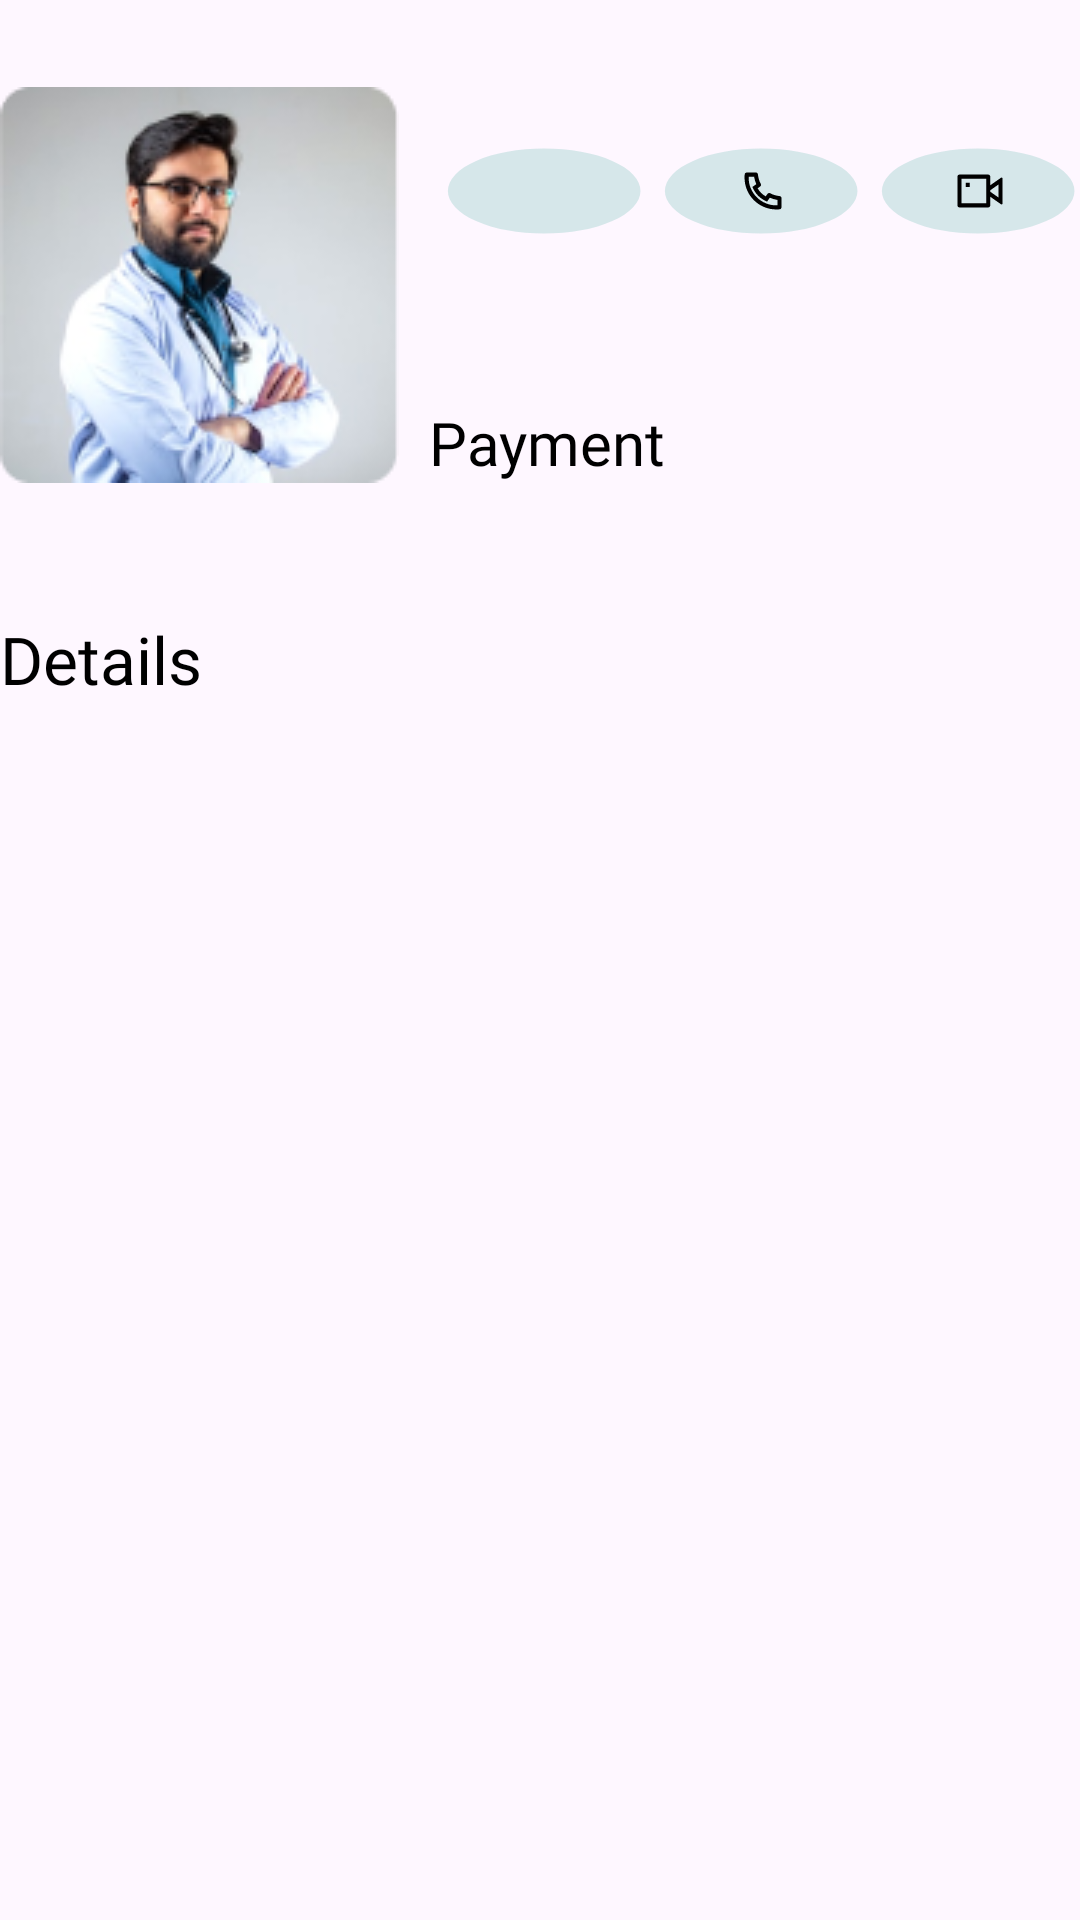

The Android layout XML behind this screen, and the referenced resources:
<!-- AndroidManifest.xml: application theme Theme.DoctorApp -->
<!-- res/layout/cell_appointment_details_card.xml -->
<?xml version="1.0" encoding="utf-8"?>
<androidx.constraintlayout.widget.ConstraintLayout xmlns:android="http://schemas.android.com/apk/res/android"
    xmlns:app="http://schemas.android.com/apk/res-auto"
    android:layout_width="match_parent"
    android:layout_height="wrap_content"
    xmlns:tools="http://schemas.android.com/tools">
    <ImageView
        android:layout_marginTop="@dimen/page_title_margin_top"
        android:id="@+id/doctor_img"
        android:layout_width="wrap_content"
        android:layout_height="wrap_content"
        android:src="@drawable/dr_details"
        app:layout_constraintTop_toTopOf="parent"
        app:layout_constraintStart_toStartOf="parent"
        app:layout_constraintEnd_toStartOf="@id/dr_details_card"/>

    <androidx.constraintlayout.widget.ConstraintLayout

        app:layout_constraintBottom_toBottomOf="@id/doctor_img"
        app:layout_constraintStart_toEndOf="@+id/doctor_img"
        android:id="@+id/dr_details_card"
        android:layout_width="0dp"
        android:layout_height="wrap_content"
        app:layout_constraintEnd_toEndOf="parent"
        android:layout_marginStart="10dp"

        >

        <LinearLayout
            android:id="@+id/details_doctor_connection"
            android:layout_width="match_parent"
            android:layout_height="wrap_content"
            android:layout_marginTop="8dp"
            android:gravity="center"
            android:orientation="horizontal"
            app:layout_constraintStart_toStartOf="parent"
            app:layout_constraintTop_toTopOf="parent">

            <TextView
                android:id="@+id/doctor_name"
                android:layout_width="wrap_content"
                android:layout_height="wrap_content"


                android:fontFamily="@font/open_sans_bold"
                android:textColor="@color/black"
                android:textSize="@dimen/text_medium"
                app:layout_constraintTop_toTopOf="parent"
                tools:text="Dr.Upal " />

            <LinearLayout
                android:layout_width="0dp"

                android:layout_height="match_parent"
                android:layout_weight="0.5"
                android:gravity="center|end">

                <androidx.appcompat.widget.AppCompatImageView
                    android:id="@+id/doctor_message"
                    android:layout_width="0dp"
                    android:layout_height="wrap_content"
                    android:layout_marginStart="6dp"
                    android:layout_weight="0.3"
                    android:background="@drawable/ellipse_49"
                    android:padding="@dimen/phone_call_padding"
                    android:src="@drawable/baseline_message_24" />


                <androidx.appcompat.widget.AppCompatImageView
                    android:id="@+id/doctor_phone"
                    android:layout_width="0dp"
                    android:layout_height="wrap_content"

                    android:layout_marginStart="6dp"
                    android:layout_weight="0.3"
                    android:background="@drawable/ellipse_49"
                    android:padding="@dimen/phone_call_padding"
                    android:src="@drawable/ic_phone_call"


                    />

                <androidx.appcompat.widget.AppCompatImageView
                    android:id="@+id/doctor_video"
                    android:layout_width="0dp"
                    android:layout_height="wrap_content"
                    android:layout_marginStart="6dp"
                    android:layout_weight="0.3"
                    android:background="@drawable/ellipse_49"
                    android:padding="@dimen/phone_call_padding"
                    android:src="@drawable/ic_video_call" />
            </LinearLayout>
        </LinearLayout>

        <TextView
            android:id="@+id/doctor_category"
            android:layout_width="wrap_content"
            android:layout_height="wrap_content"
            android:layout_marginTop="@dimen/doctor_type_margin_top"
            android:fontFamily="@font/open_sans"
            android:textColor="@color/secondary"
            android:textSize="@dimen/doctor_type_text_size"
            app:layout_constraintStart_toStartOf="parent"
            app:layout_constraintTop_toBottomOf="@id/details_doctor_connection"
            tools:text="Denteeth"

            />

        <LinearLayout
            android:id="@+id/doctor_name_layout"
            android:layout_width="0dp"
            android:layout_height="wrap_content"
            android:layout_marginTop="26dp"

            android:orientation="horizontal"
            app:layout_constraintEnd_toEndOf="parent"
            app:layout_constraintStart_toStartOf="parent"
            app:layout_constraintTop_toBottomOf="@id/doctor_category">

            <TextView

                android:layout_width="0dp"
                android:layout_height="wrap_content"
                android:layout_weight="0.5"
                android:fontFamily="@font/open_sans_semibold"
                android:text="@string/Payment_title"
                android:textAlignment="textStart"
                android:textColor="@color/black"
                android:textSize="@dimen/Payment_size"
                app:layout_constraintTop_toTopOf="parent"


                />


            <TextView
                android:id="@+id/doctor_appointment_price"
                android:layout_width="0dp"
                android:layout_height="wrap_content"
                android:layout_weight="0.5"
                android:fontFamily="@font/open_sans_semibold"
                android:textAlignment="textEnd"
                android:textColor="@color/secondary"
                android:textSize="@dimen/Payment_size"
                app:layout_constraintTop_toTopOf="parent"
                tools:text="$120.00"


                />


        </LinearLayout>

    </androidx.constraintlayout.widget.ConstraintLayout>


    <TextView
        android:id="@+id/details"
        android:layout_width="match_parent"
        android:layout_height="wrap_content"
        android:layout_marginTop="@dimen/details_margin_large"
        android:fontFamily="@font/open_sans_semibold"
        android:text="@string/details_text"
        android:textColor="@color/black"
        android:textSize="@dimen/text_medium"
        app:layout_constraintTop_toBottomOf="@id/doctor_img"

        />

    <TextView
        android:id="@+id/doctor_description"
        android:layout_width="match_parent"
        android:layout_height="wrap_content"
        android:layout_marginTop="@dimen/details_margin_medium"
        android:fontFamily="@font/open_sans"
        android:textColor="@color/color_gray"

        android:textSize="@dimen/details_text_size_small"
        app:layout_constraintTop_toBottomOf="@id/details"
        tools:text="Worem ipsum dolor sit amet, consectetur adipiscing elit. Nunc vulputate libero et velit interdum, ac aliquet odio mattis. Class aptent taciti sociosqu ad litora torquent per conubia nostra, per inceptos himenaeos. Curabitur tempus urna at turpis condimentum lobortis. Ut commodo efficitur neque. Ut diam quam, semper iaculis condimentum ac, vestibulum eu nisl."

        />


</androidx.constraintlayout.widget.ConstraintLayout>
<!-- resources referenced by this layout -->
<resources>
  <color name="black">#FF000000</color>
  <color name="color_gray">#858585</color>
  <color name="secondary">#C0F9F0</color>
  <dimen name="Payment_size">20sp</dimen>
  <dimen name="details_margin_large">44dp</dimen>
  <dimen name="details_margin_medium">17dp</dimen>
  <dimen name="details_text_size_small">13sp</dimen>
  <dimen name="doctor_type_margin_top">8dp</dimen>
  <dimen name="doctor_type_text_size">16sp</dimen>
  <dimen name="page_title_margin_top">29dp</dimen>
  <dimen name="phone_call_padding">6dp</dimen>
  <dimen name="text_medium">22sp</dimen>
  <!-- drawable dr_details: png bitmap (drawable, 27365 bytes) -->
  <!-- drawable ellipse_49 (drawable) -->
  <vector xmlns:android="http://schemas.android.com/apk/res/android"
      android:width="31dp"
      android:height="31dp"
      android:viewportWidth="31"
      android:viewportHeight="31">
    <path
        android:pathData="M15.138,15.5m-15,0a15,15 0,1 1,30 0a15,15 0,1 1,-30 0"
        android:fillColor="#7BC1B7"
        android:fillAlpha="0.3"/>
  </vector>
  <!-- drawable ic_phone_call (drawable) -->
  <vector xmlns:android="http://schemas.android.com/apk/res/android"
      android:width="19dp"
      android:height="19dp"
      android:viewportWidth="19"
      android:viewportHeight="19">
    <path
        android:pathData="M7.162,8.512C7.865,9.747 8.892,10.774 10.127,11.476L10.79,10.547C11.011,10.238 11.427,10.143 11.76,10.325C12.815,10.901 13.981,11.252 15.197,11.348C15.587,11.379 15.888,11.704 15.888,12.095V15.443C15.888,15.827 15.597,16.149 15.215,16.189C14.817,16.229 14.417,16.25 14.013,16.25C7.593,16.25 2.388,11.045 2.388,4.625C2.388,4.222 2.409,3.821 2.45,3.423C2.489,3.041 2.811,2.75 3.196,2.75H6.543C6.934,2.75 7.26,3.051 7.29,3.441C7.387,4.657 7.737,5.823 8.313,6.878C8.495,7.211 8.4,7.628 8.091,7.848L7.162,8.512ZM5.271,8.019L6.696,7.001C6.292,6.129 6.015,5.204 5.874,4.25H3.895C3.89,4.375 3.888,4.5 3.888,4.625C3.888,10.217 8.421,14.75 14.013,14.75C14.138,14.75 14.264,14.748 14.388,14.743V12.764C13.434,12.623 12.509,12.346 11.637,11.942L10.619,13.367C10.208,13.207 9.81,13.019 9.429,12.805L9.385,12.78C7.915,11.944 6.694,10.723 5.858,9.253L5.834,9.209C5.62,8.828 5.431,8.431 5.271,8.019Z"
        android:fillColor="#000000"/>
  </vector>
  <!-- drawable ic_video_call (drawable) -->
  <vector xmlns:android="http://schemas.android.com/apk/res/android"
      android:width="19dp"
      android:height="19dp"
      android:viewportWidth="19"
      android:viewportHeight="19">
    <group>
      <clip-path
          android:pathData="M0.138,0.5h18v18h-18z"/>
      <path
          android:pathData="M12.888,7.4L16.798,4.663C16.968,4.544 17.202,4.586 17.32,4.755C17.365,4.818 17.388,4.893 17.388,4.97V14.03C17.388,14.237 17.22,14.405 17.013,14.405C16.936,14.405 16.861,14.381 16.798,14.337L12.888,11.6V14.75C12.888,15.164 12.552,15.5 12.138,15.5H1.638C1.224,15.5 0.888,15.164 0.888,14.75V4.25C0.888,3.836 1.224,3.5 1.638,3.5H12.138C12.552,3.5 12.888,3.836 12.888,4.25V7.4ZM12.888,9.769L15.888,11.869V7.131L12.888,9.231V9.769ZM2.388,5V14H11.388V5H2.388ZM3.888,6.5H5.388V8H3.888V6.5Z"
          android:fillColor="#000000"/>
    </group>
  </vector>
  <string name="Payment_title">Payment</string>
  <string name="details_text">Details</string>
  <style name="Theme.DoctorApp" parent="Base.Theme.DoctorApp" />
  <style name="Base.Theme.DoctorApp" parent="Theme.Material3.DayNight.NoActionBar">
  
          
          
      </style>
</resources>
